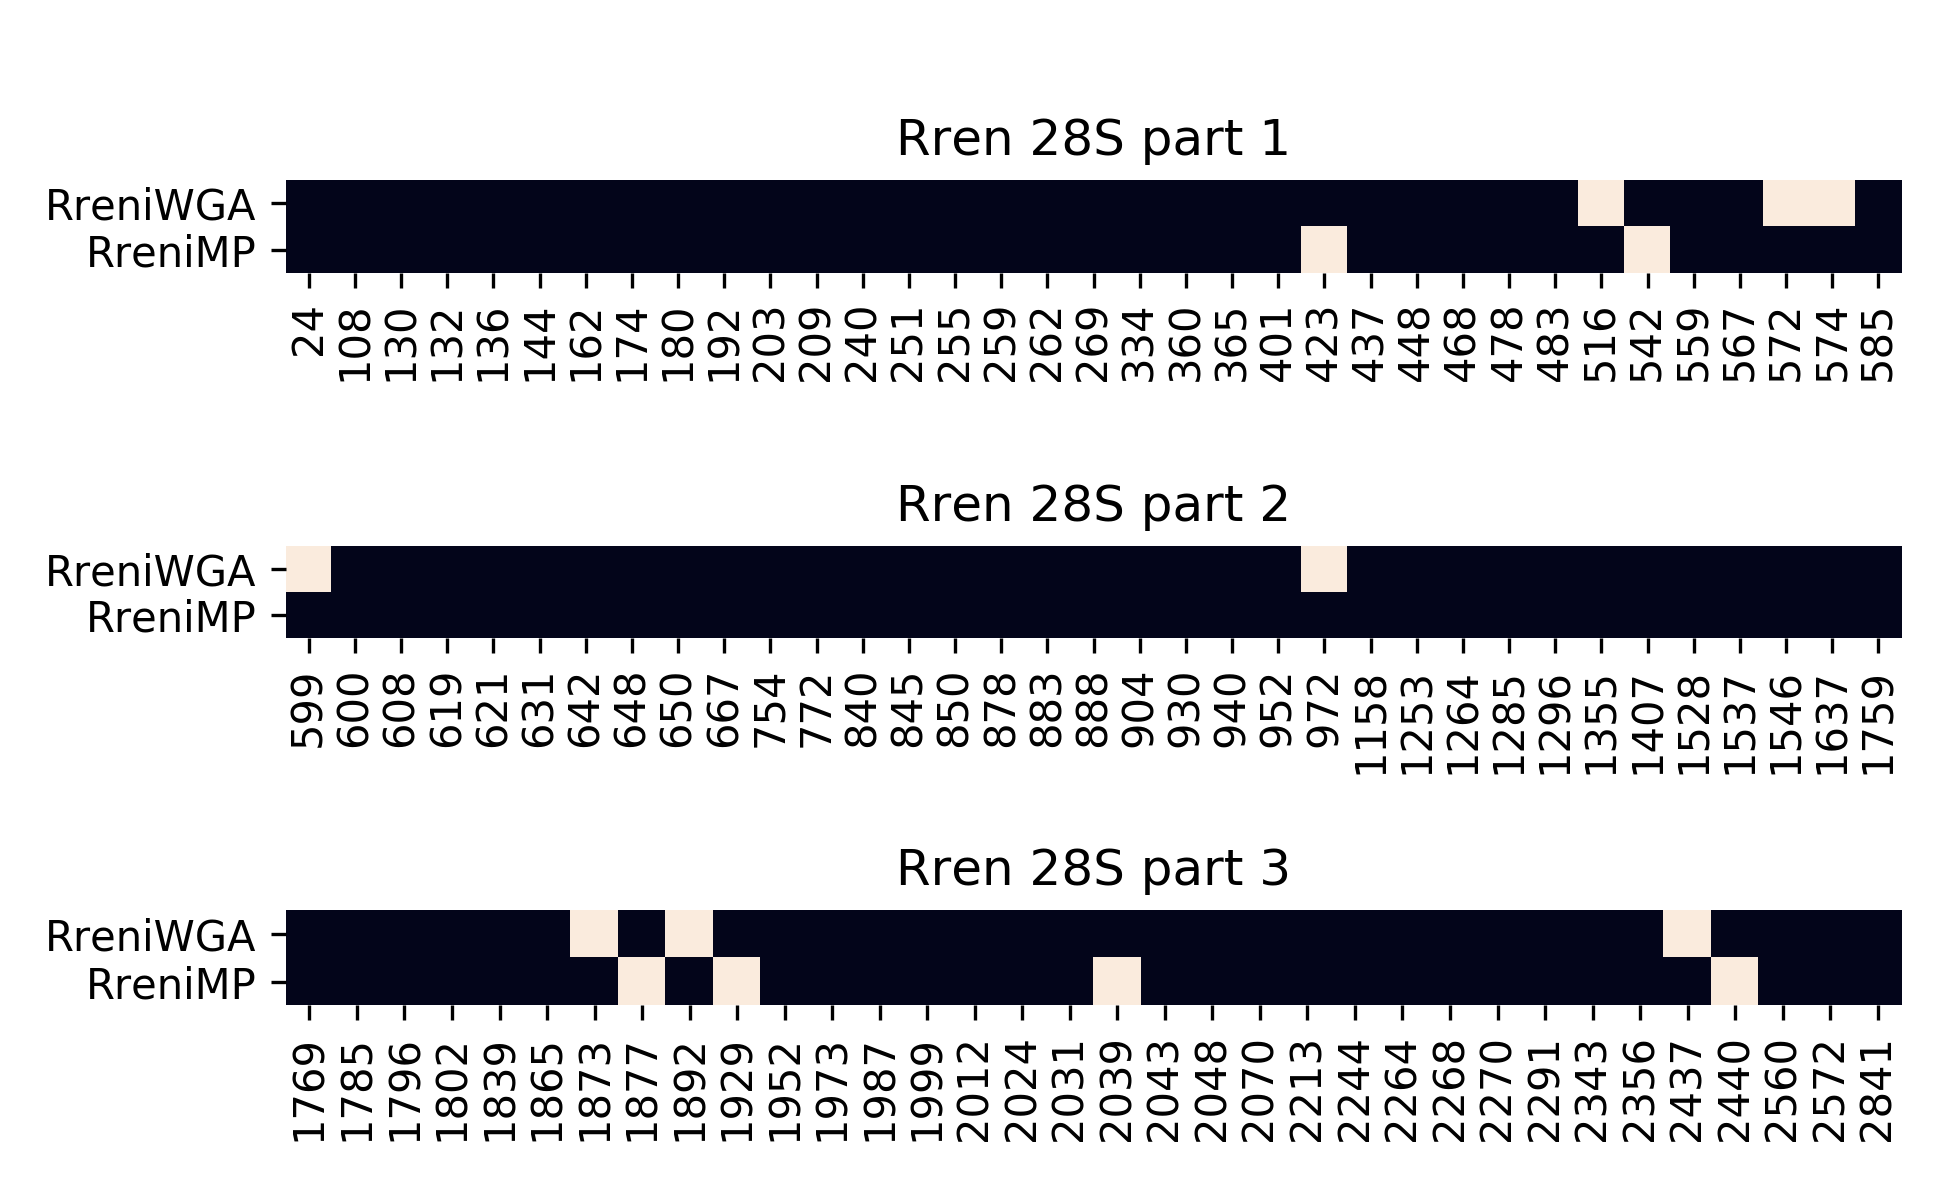

The data file committed next to this chart (first rows):
	24	108	130	132	136	144	162	174	180	192	203	209	240	251	255	259	262	269	334	360	365	401	423
RreniWGA	1.0	1.0	1.0	1.0	1.0	1.0	1.0	1.0	1.0	1.0	1.0	1.0	1.0	1.0	1.0	1.0	1.0	1.0	1.0	1.0	1.0	1.0	1.0
RreniMP	1.0	1.0	1.0	1.0	1.0	1.0	1.0	1.0	1.0	1.0	1.0	1.0	1.0	1.0	1.0	1.0	1.0	1.0	1.0	1.0	1.0	1.0	0.0
